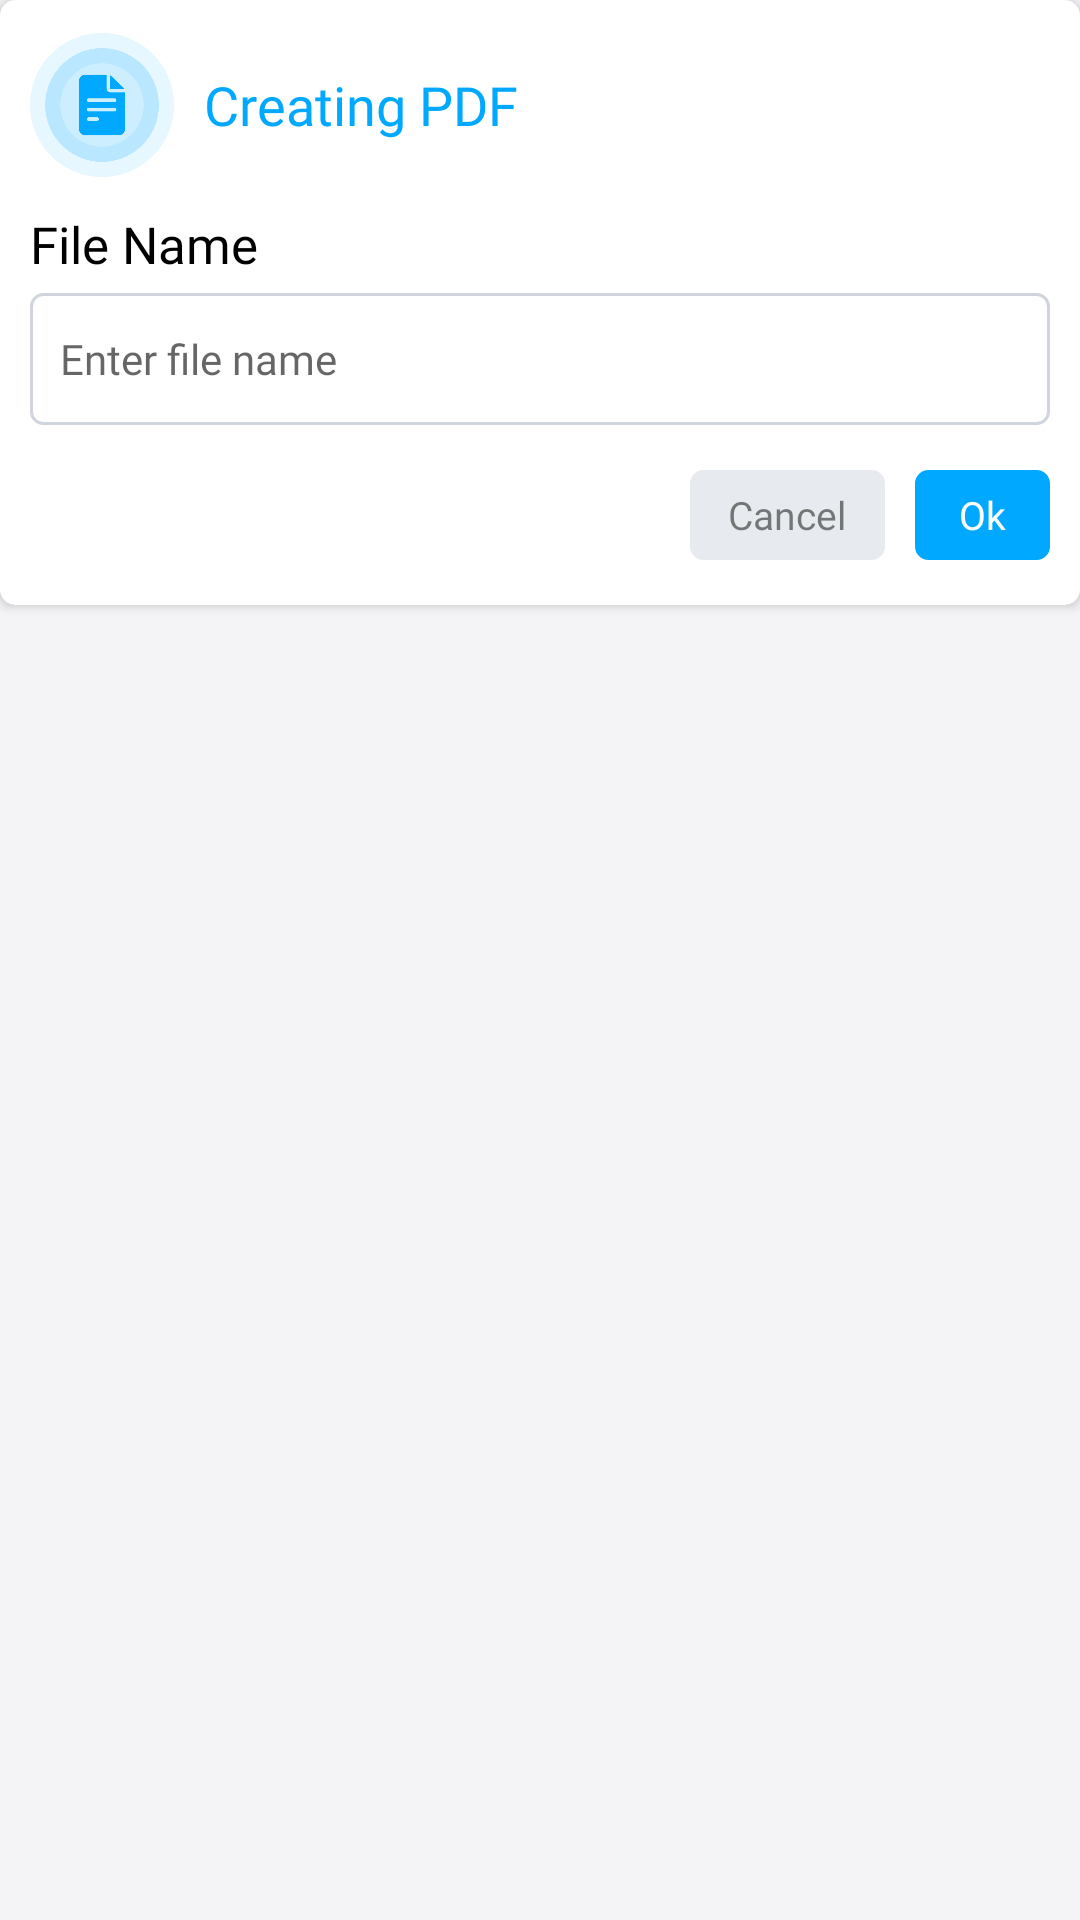

Layout XML and referenced resources for this Android screen:
<!-- AndroidManifest.xml: application theme AppThemeWhite -->
<!-- res/layout/create_pdf_dialog.xml -->
<?xml version="1.0" encoding="utf-8"?>
<RelativeLayout xmlns:android="http://schemas.android.com/apk/res/android"
    xmlns:app="http://schemas.android.com/apk/res-auto"
    android:orientation="horizontal"
    android:layout_width="320dp"
    android:layout_marginHorizontal="10dp"
    android:layout_height="wrap_content">

    <androidx.cardview.widget.CardView
        android:layout_width="match_parent"
        android:layout_height="wrap_content"
        app:cardCornerRadius="5dp">

        <LinearLayout
            android:layout_width="match_parent"
            android:layout_height="wrap_content"
            android:orientation="vertical">

        <LinearLayout
            android:layout_width="match_parent"
            android:layout_height="50dp"
            android:gravity="center"
            android:layout_marginTop="10dp"
            android:layout_marginHorizontal="10dp"
            android:orientation="horizontal">

            <ImageView
                android:id="@+id/image"
                android:layout_width="48dp"
                android:layout_height="48dp"
                android:src="@drawable/creatind_img"/>

            <TextView
                android:id="@+id/txt"
                android:layout_width="match_parent"
                android:layout_height="wrap_content"
                android:layout_marginStart="10dp"
                android:fontFamily="@font/metropolis_bold"
                android:textColor="@color/dark_blue"
                android:text="@string/creating_pdf"
                android:textSize="18sp"/>
        </LinearLayout>

            <LinearLayout
                android:layout_width="match_parent"
                android:layout_height="wrap_content"
                android:orientation="vertical">

            <TextView
                android:id="@+id/txt1"
                android:layout_width="match_parent"
                android:layout_height="wrap_content"
                android:layout_marginTop="10dp"
                android:layout_marginHorizontal="10dp"
                android:textSize="17sp"
                android:fontFamily="@font/metropolis_semibold"
                android:textColor="@color/black"
                android:text="@string/file_name"/>

                <EditText
                    android:id="@+id/add_pdfName"
                    android:layout_width="match_parent"
                    android:layout_height="44dp"
                    android:layout_marginHorizontal="10dp"
                    android:paddingStart="10dp"
                    android:fontFamily="@font/metropolis_medium"
                    android:hint="@string/enter_file_name"
                    android:layout_marginTop="5dp"
                    android:maxLines="1"
                    android:textSize="14sp"
                    android:inputType="text"
                    android:background="@drawable/create_pdf_dialog_border" />
            </LinearLayout>

            <LinearLayout
                android:layout_width="wrap_content"
                android:layout_height="wrap_content"
                android:layout_gravity="end"
                android:layout_marginHorizontal="10dp"
                android:layout_marginBottom="15dp"
                android:layout_marginTop="15dp"
                android:orientation="horizontal">

                <Button
                    android:id="@+id/canceldialog"
                    android:layout_width="65dp"
                    android:layout_height="30dp"
                    android:text="@string/cancel"
                    android:background="@drawable/create_pdf_dialog_border"
                    android:fontFamily="@font/metropolis_medium"
                    android:textColor="#80000000"
                    android:backgroundTint="#E7EAEE"
                    android:textAllCaps="false"
                    android:textSize="13sp"
                    android:src="@drawable/cancel"/>

                <View
                    android:layout_width="10dp"
                    android:layout_height="0dp"/>

                <Button
                    android:id="@+id/okdialog"
                    android:layout_width="45dp"
                    android:layout_height="30dp"
                    android:text="Ok"
                    android:background="@drawable/create_pdf_dialog_border"
                    android:fontFamily="@font/metropolis_medium"
                    android:textColor="@color/white"
                    android:backgroundTint="#00A9FF"
                    android:textAllCaps="false"
                    android:textSize="13sp"
                    android:src="@drawable/cancel"/>
            </LinearLayout>
        </LinearLayout>
    </androidx.cardview.widget.CardView>
</RelativeLayout>
<!-- resources referenced by this layout -->
<resources>
  <color name="black">#000000</color>
  <color name="dark_blue">#00A9FF</color>
  <color name="white">#FFFFFF</color>
  <!-- drawable cancel: png bitmap (drawable, 6985 bytes) -->
  <!-- drawable create_pdf_dialog_border (drawable) -->
  <?xml version="1.0" encoding="utf-8"?>
  <shape xmlns:android="http://schemas.android.com/apk/res/android">
  
      <corners android:radius="4dp"/>
      <stroke
          android:color="#D0D5DD"
          android:width="1dp"/>
  </shape>
  <!-- drawable creatind_img: png bitmap (drawable, 16713 bytes) -->
  <string name="cancel">Cancel</string>
  <string name="creating_pdf">Creating PDF</string>
  <string name="enter_file_name">Enter file name</string>
  <string name="file_name">File Name</string>
  <style name="AppThemeWhite" parent="Theme.AppCompat.DayNight.DarkActionBar">
          
          <item name="colorPrimary">@color/colorPrimary</item>
          <item name="colorPrimaryDark">@color/colorPrimaryDark</item>
          <item name="colorAccent">@color/colorAccent</item>
          <item name="android:iconTint">@color/colorGray</item>
          <item name="android:windowBackground">@color/windowBackground_light</item>
          <item name="titleToolbarTextColor">@color/mb_white</item>
          <item name="iconTintOnCard">@color/colorPrimary</item>
          <item name="historyIconColor">@color/colorPrimary</item>
          <item name="customDividerColor">@color/black</item>
          <item name="navigationIconTint">@color/colorGray</item>
          <item name="bottomSheetColor">?attr/colorPrimary</item>
          <item name="bottomSheetTextColor">@color/mb_white</item>
          <item name="bannerBackgroundColor">@color/colorAccent</item>
          <item name="similarBgColor">@color/mb_white</item>
          <item name="bottomSheetBgColor">@color/windowBackground_light</item>
          <item name="lockIconTintColor">@color/black</item>
          <item name="actionMenuTextColor">@color/mb_white</item>
          <item name="searchFileRaw">@raw/search_file_dark</item>
          <item name="android:actionMenuTextColor">@color/mb_white</item>
          <item name="android:scrollbarThumbVertical">@android:color/transparent</item>
          <item name="android:statusBarColor">@color/colorPrimary</item>
          <item name="android:listDivider">@color/lighter_gray</item>
          <item name="android:textColor">@color/colorBlackAlt</item>
          <item name="materialCardViewStyle">@style/MaterialCardviewStyleLight</item>
      </style>
  <color name="colorPrimary">@color/color_excel_pdf</color>
  <color name="colorPrimaryDark">@color/color_excel_pdf</color>
  <color name="colorAccent">@color/color_excel_pdf</color>
  <color name="colorGray">#607D8B</color>
  <color name="windowBackground_light">#F4F4F6</color>
  <color name="lighter_gray">#EDEDED</color>
  <color name="colorBlackAlt">#2B303B</color>
  <style name="MaterialCardviewStyleLight" parent="Widget.MaterialComponents.CardView">
          <item name="cardBackgroundColor">@color/white</item>
      </style>
  <color name="color_excel_pdf">#6298EC</color>
  
      // New Colors
</resources>
